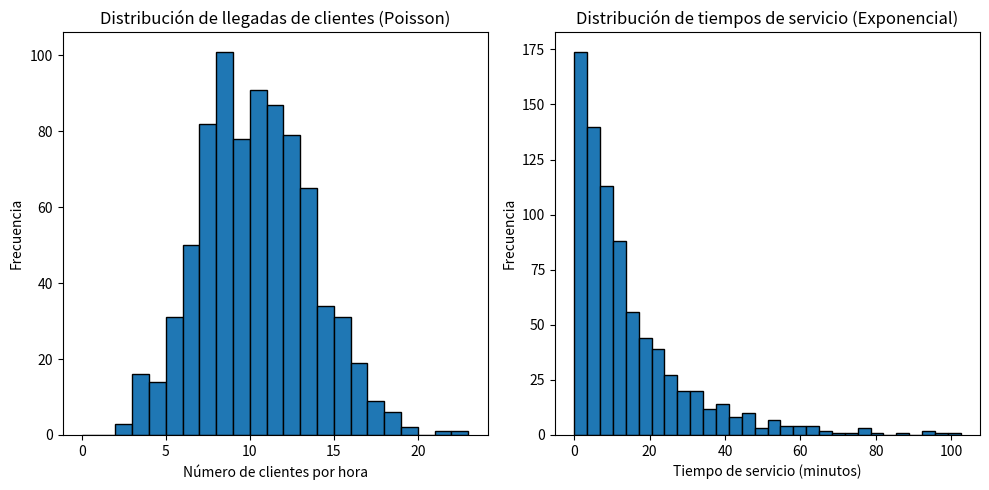

Here is the Python script that generated this plot:
import numpy as np
import matplotlib.pyplot as plt
import math

# Parámetros del modelo
lambda_llegadas = 10  # Llegadas promedio de clientes por hora (Poisson)
tiempo_servicio_promedio = 15  # Tiempo promedio de servicio en minutos (Exponencial)
lambda_servicio = 1 / tiempo_servicio_promedio  # Tasa para la distribución exponencial

# Generar llegadas de clientes usando la distribución Poisson (transformada inversa)
def poisson_inverse_transform(lambda_poisson, U):
    F_k = 0  # Inicializamos la FDA
    k = 0
    while True:
        F_k += (lambda_poisson ** k) * math.exp(-lambda_poisson) / math.factorial(k)
        if U <= F_k:
            return k
        k += 1

# Generar tiempos de servicio usando la distribución Exponencial (transformada inversa)
def exponencial_inverse_transform(lambda_servicio, U):
    return -math.log(1 - U) / lambda_servicio

# Simulación de 8 horas en la tienda departamental
num_horas = 8
num_simulaciones = 100  # Número de simulaciones
llegadas_simuladas = []
servicios_simulados = []

# Simulamos para cada hora
for _ in range(num_horas):
    # Generamos un número de clientes por hora (Poisson)
    U_llegadas = np.random.uniform(0, 1, num_simulaciones)
    llegadas_hora = [poisson_inverse_transform(lambda_llegadas, u) for u in U_llegadas]
    llegadas_simuladas.extend(llegadas_hora)

    # Generamos los tiempos de servicio para cada cliente (Exponencial)
    U_servicio = np.random.uniform(0, 1, len(llegadas_hora))
    tiempos_servicio = [exponencial_inverse_transform(lambda_servicio, u) for u in U_servicio]
    servicios_simulados.extend(tiempos_servicio)

# Mostrar resultados
print("Llegadas simuladas por hora:")
print(llegadas_simuladas)
print("Tiempos de servicio (en minutos) simulados:")
print(servicios_simulados)

# Graficar los resultados
plt.figure(figsize=(10, 5))

# Graficar llegadas
plt.subplot(1, 2, 1)
plt.hist(llegadas_simuladas, bins=range(0, max(llegadas_simuladas)+1), edgecolor='black')
plt.title("Distribución de llegadas de clientes (Poisson)")
plt.xlabel("Número de clientes por hora")
plt.ylabel("Frecuencia")

# Graficar tiempos de servicio
plt.subplot(1, 2, 2)
plt.hist(servicios_simulados, bins=30, edgecolor='black')
plt.title("Distribución de tiempos de servicio (Exponencial)")
plt.xlabel("Tiempo de servicio (minutos)")
plt.ylabel("Frecuencia")

plt.tight_layout()
plt.show()